2-way image classification set "SOUVIK" from GitHub (KinshukP/marine-debris-classifier); label vocabulary: no plastic, plastic.

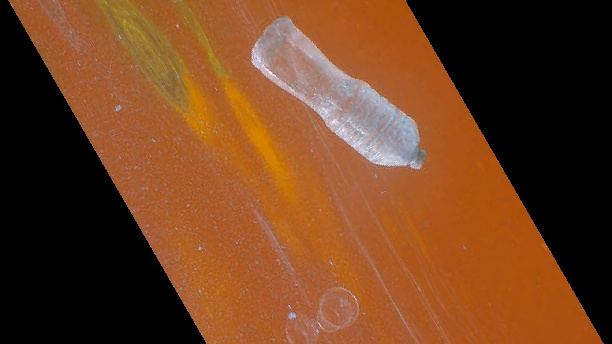
Label: plastic

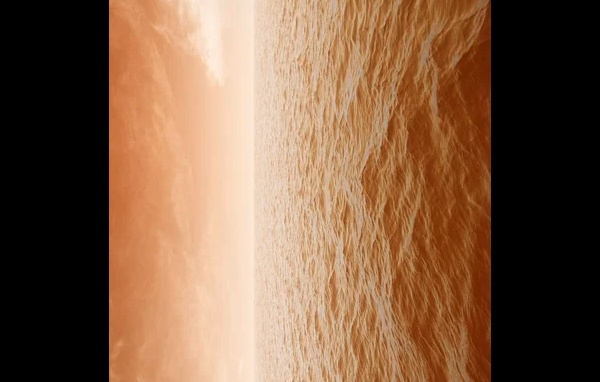
Label: no plastic

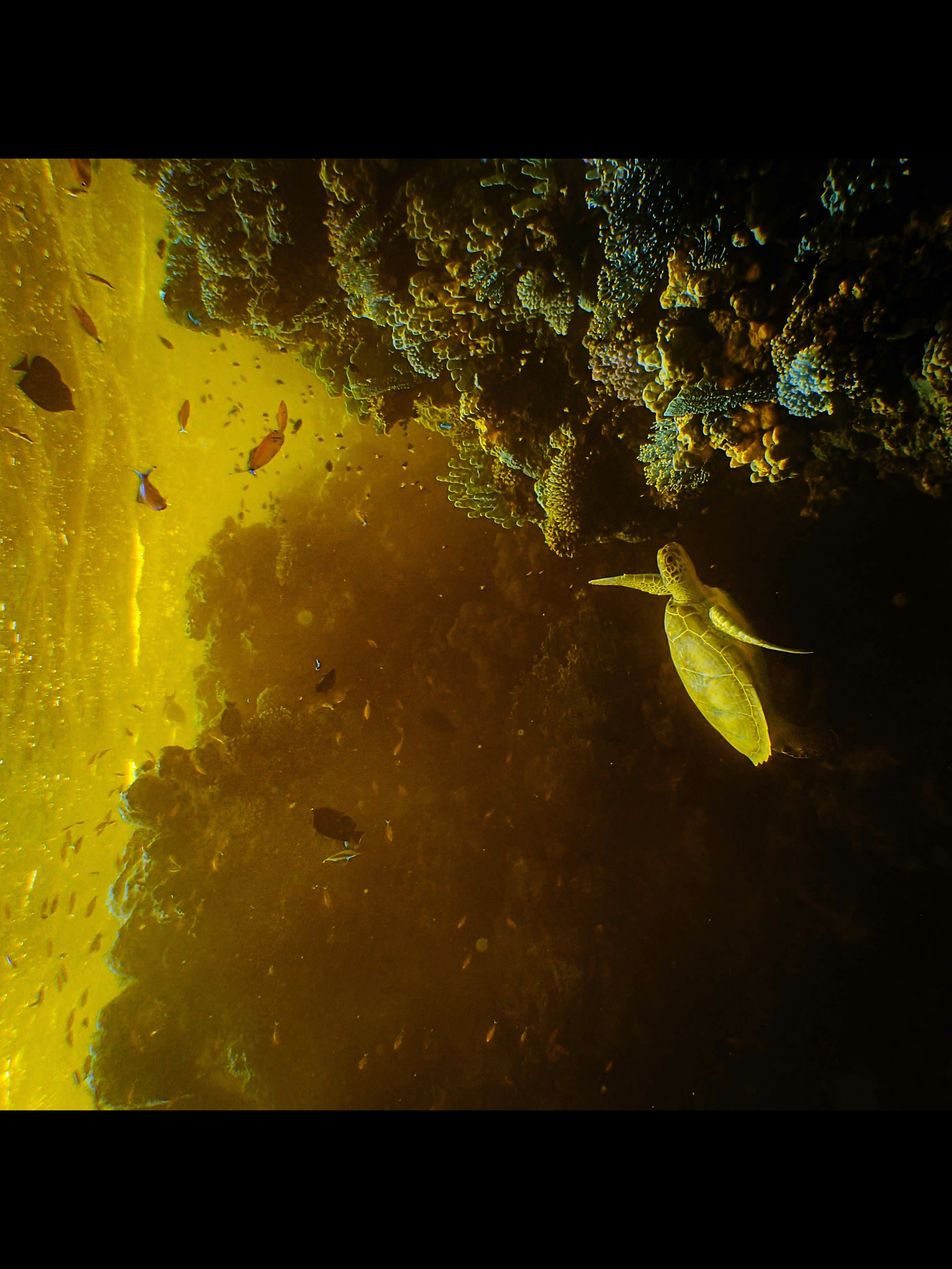
Label: no plastic

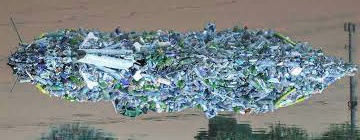
Label: plastic

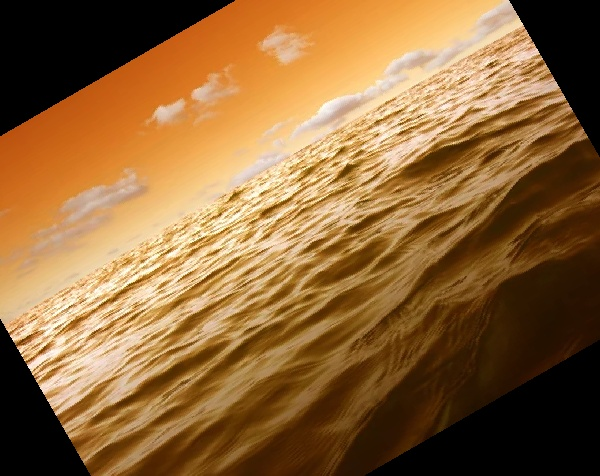
Label: no plastic

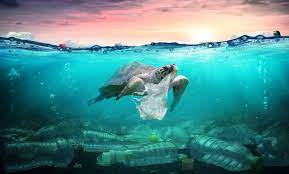
Label: plastic
